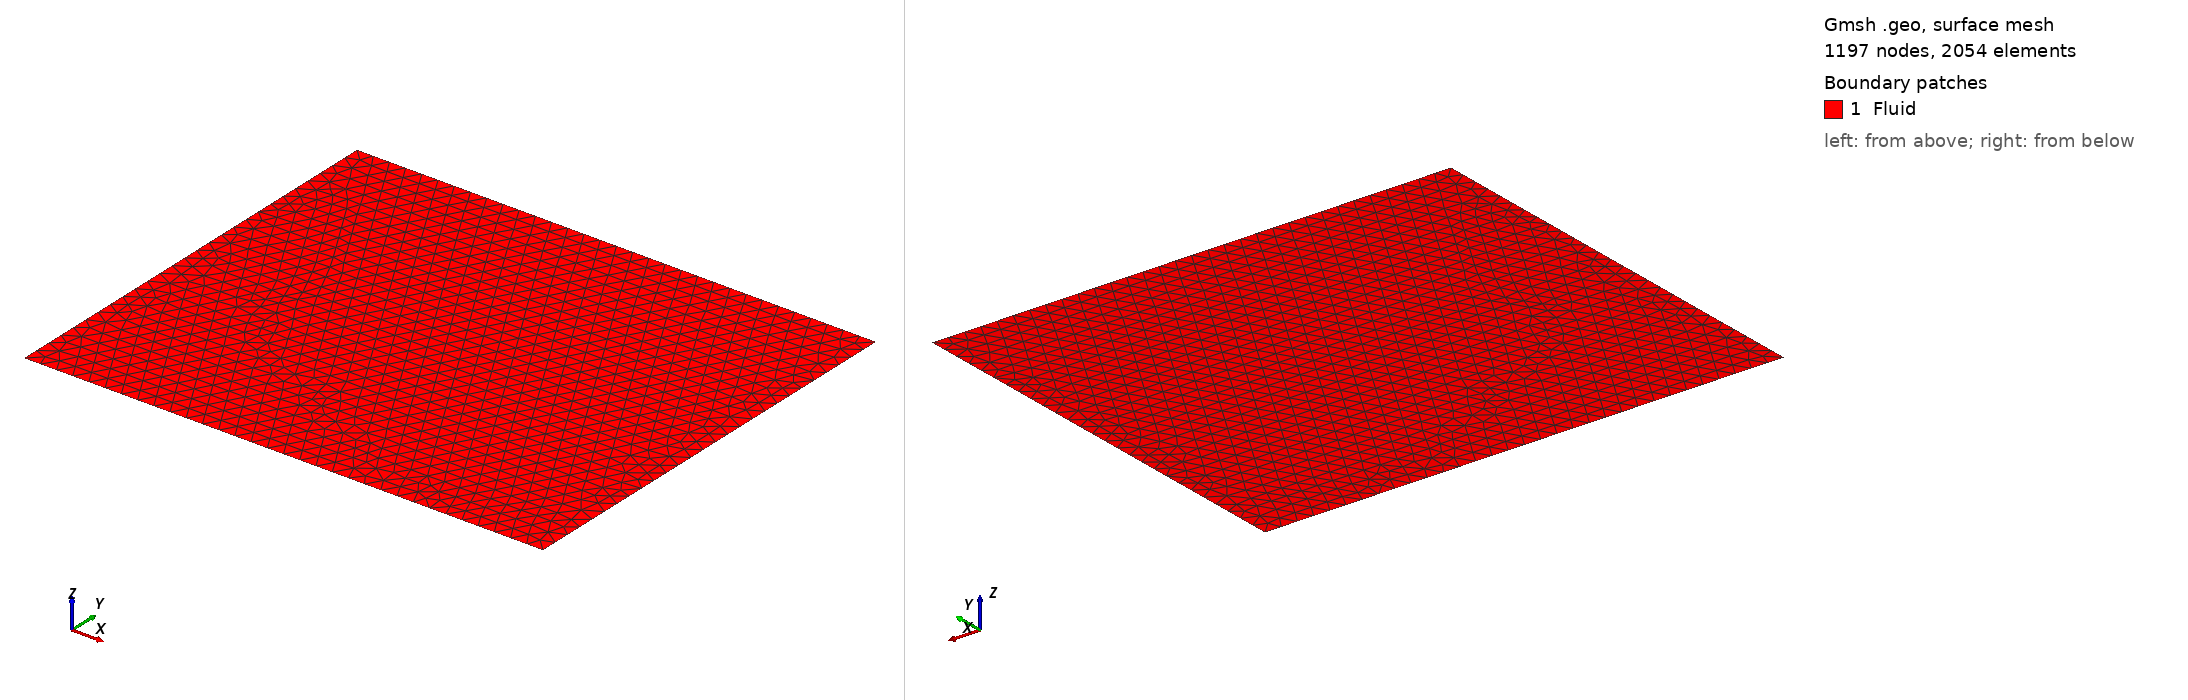

Gmsh geometry script, surface-meshed: 1197 nodes, 2054 surface elements. Boundary patches (legend numbers): 1 Fluid. Left view from above one corner, right view from below the opposite corner. Legend entries are the model's physical surfaces. The drawing asked Gmsh for element sizes between 1% and 20% of the model's largest extent; the script's own settings can give other sizes.

=== geometry.geo (drawn) ===
//+
d = 0.01;
//+
LBox = 0.98;
//+
HBox = 0.35;
//+
L0 = 0.32;
//+
H0 = 0.267;
//+
Point(0) = {0, 0, 0, d};
//+
Point(1) = {0, HBox, 0, d};
//+
Point(2) = {LBox, HBox, 0, d};
//+
Point(3) = {LBox, 0, 0, d};
//+
Point(4) = {0, H0, 0, d};
//+
Point(5) = {L0, H0, 0, d};
//+
Point(6) = {L0, 0, 0, d};
//+
Line(1) = {1, 4};
//+
Line(2) = {4, 0};
//+
Line(3) = {0, 6};
//+
Line(4) = {6, 3};
//+
Line(5) = {3, 2};
//+
Line(6) = {4, 5};
//+
Line(7) = {5, 6};
//+
Curve Loop(1) = {2, 3, -7, -6};
//+
Plane Surface(1) = {1};
//+
Physical Curve("Walls", 8) = {1, 2, 3, 4, 5};
//+
Physical Curve("FreeSurface", 9) = {6, 7};
//+
Physical Surface("Fluid", 10) = {1};
